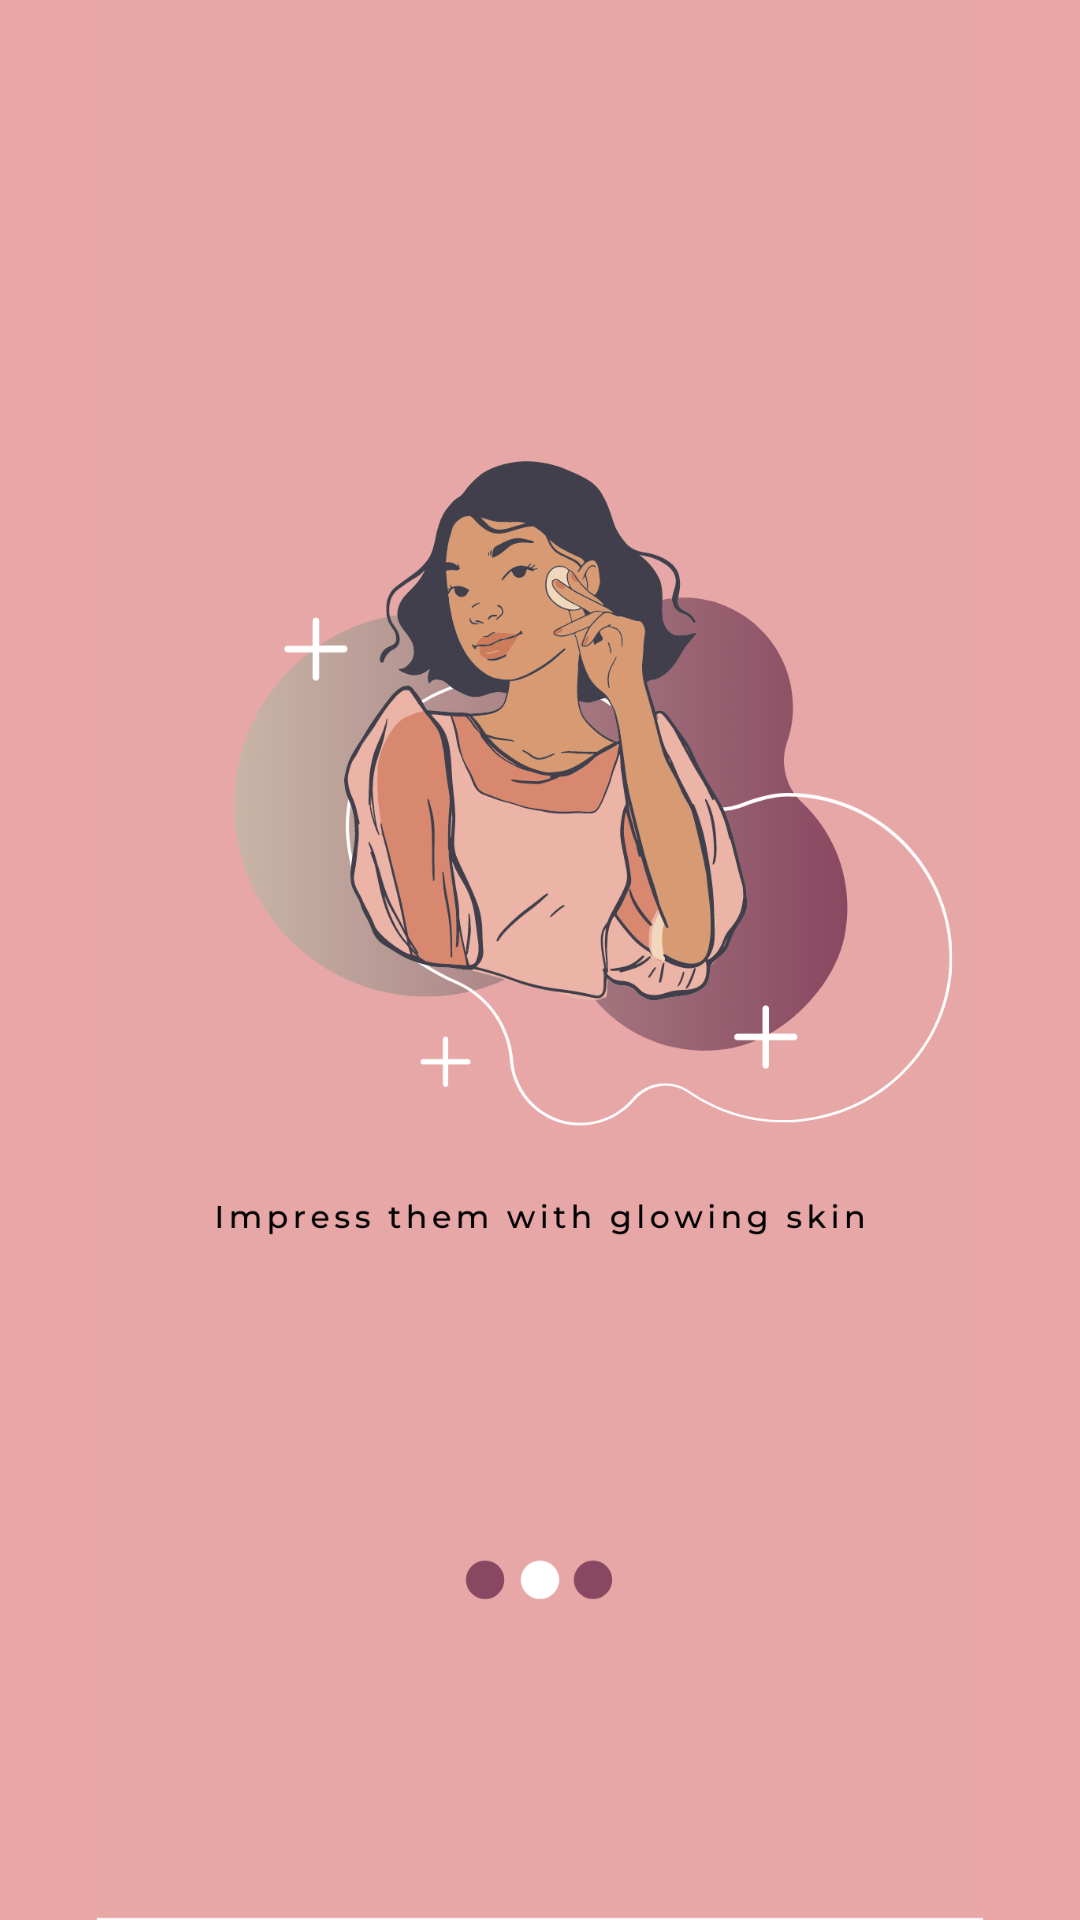

Write the Android layout XML for this screen, with the resource values it uses.
<!-- AndroidManifest.xml: application theme Theme.Beaute -->
<!-- res/layout/activity_main3.xml -->
<?xml version="1.0" encoding="utf-8"?>
<androidx.constraintlayout.widget.ConstraintLayout xmlns:android="http://schemas.android.com/apk/res/android"
    xmlns:app="http://schemas.android.com/apk/res-auto"
    xmlns:tools="http://schemas.android.com/tools"
    android:layout_width="match_parent"
    android:layout_height="match_parent"
    android:background="@color/purple_200"
    tools:context=".MainActivity3">

    <ImageView
        android:id="@+id/ketiga"
        android:layout_width="wrap_content"
        android:layout_height="wrap_content"
        android:src="@drawable/ketiga"
        tools:layout_editor_absoluteX="0dp"
        tools:layout_editor_absoluteY="0dp"
        tools:ignore="MissingConstraints" />
</androidx.constraintlayout.widget.ConstraintLayout>
<!-- resources referenced by this layout -->
<resources>
  <color name="purple_200">#F7EAA4A4</color>
  <!-- drawable ketiga: png bitmap (drawable, 177210 bytes) -->
  <style name="Theme.Beaute" parent="Theme.MaterialComponents.DayNight.DarkActionBar">
          
          <item name="colorPrimary">@color/purple_200</item>
          <item name="colorPrimaryVariant">@color/purple_200</item>
          <item name="colorOnPrimary">@color/purple_200</item>
          
          <item name="colorSecondary">@color/teal_200</item>
          <item name="colorSecondaryVariant">@color/teal_700</item>
          <item name="colorOnSecondary">@color/black</item>
          
          <item name="android:statusBarColor" tools:targetApi="l">?attr/colorPrimaryVariant</item>
          
      </style>
  <color name="teal_200">#FF03DAC5</color>
  <color name="teal_700">#FF018786</color>
  <color name="black">#FF000000</color>
</resources>
